Run: headless pygame with SDL's dummy video driver; simulated clock (each Clock.tick advances the game by its frame time, no real sleeping); random seed 0; keys injected as events and as key.get_pressed() state; no mouse input.
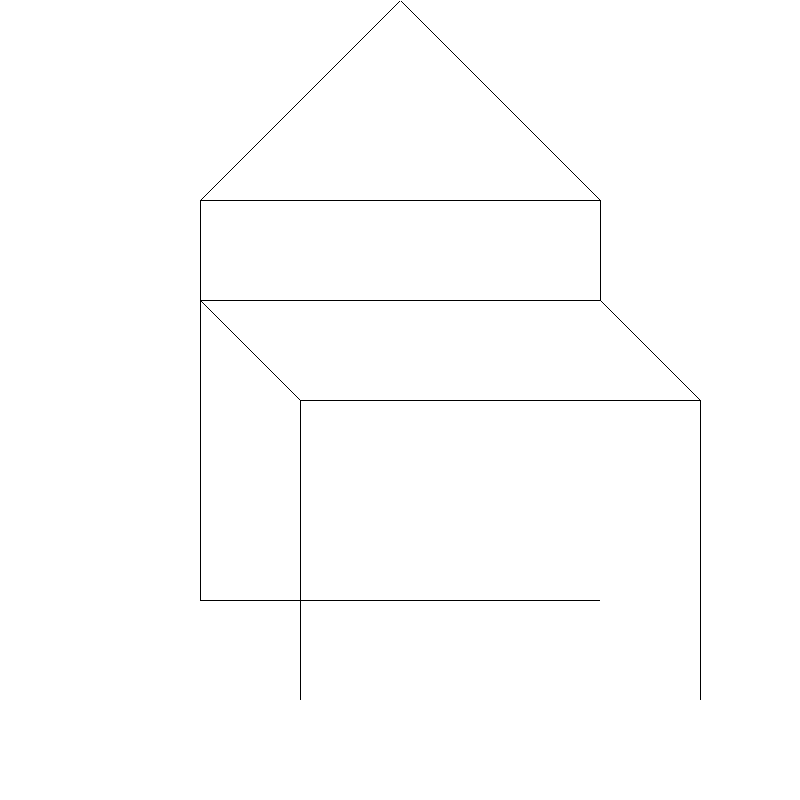
Frame 1 of 4 · flips 1–60 · no input
Frame 2 of 4 · flips 61–180 · tapped SPACE, RETURN · held RIGHT (→), D · screen unchanged from frame 1, image omitted
Frame 3 of 4 · flips 181–300 · held DOWN (↓), S · screen unchanged from frame 2, image omitted
Frame 4 of 4 · flips 301–420 · held LEFT (←), A, UP (↑), W · screen unchanged from frame 3, image omitted

The pygame program that drew these frames:

import pygame
import sys

pygame.init()
WIDTH, HEIGHT = 800, 800
screen = pygame.display.set_mode((WIDTH, HEIGHT))
pygame.display.set_caption("DDA LINE DRAWING ALGORITHM")
WHITE = (255, 255, 255)
BLACK = (0, 0, 0)

def LineDraw(x1, y1, x2, y2):
    
    dx = x2 - x1
    dy = y2- y1
    steps = max(abs(dx), abs(dy))
    
    xinc = dx/steps
    yinc = dy/steps
    
    x = x1 
    y= y1
    
    i = 0
    for i in range(steps):
        i= i+1
        screen.set_at((round(x), round(y)), BLACK)
        x = x+ xinc
        y = y + yinc
        



def main():
    while True:
        for event in pygame.event.get():
            if event.type == pygame.QUIT:
                pygame.quit()
                sys.exit()

        # clear the screen 
        screen.fill(WHITE)
        
        # draw line
        LineDraw(200, 200, 600, 200)
        LineDraw(200, 600, 600, 600)
        LineDraw(200, 200, 200, 600)
        # LineDraw(600, 200, 600, 600)
        LineDraw(600, 200, 600, 300)
        
        LineDraw(200, 200, 200, 600)
        LineDraw(200, 200, 400, 0)
        LineDraw(600, 200, 400, 0)
        LineDraw(200, 300, 600, 300)
        
        
        LineDraw(200, 300, 300, 400)
        LineDraw(300, 400, 700, 400)
        LineDraw(600, 300, 700, 400)
        
        
        LineDraw(300, 400, 300, 700)
        LineDraw(700, 400, 700, 700)
        
        # update the scren 
        pygame.display.flip()
        

if __name__ == "__main__" :
    main()
